Image classification data set "dataset" (ErvinCaraval/Redes-Neuronales-Proyecto-Practico on GitHub). Class labels (6): hoja amarilla, mosaic disease, roya, sanas, secas, tizon bacteriano.

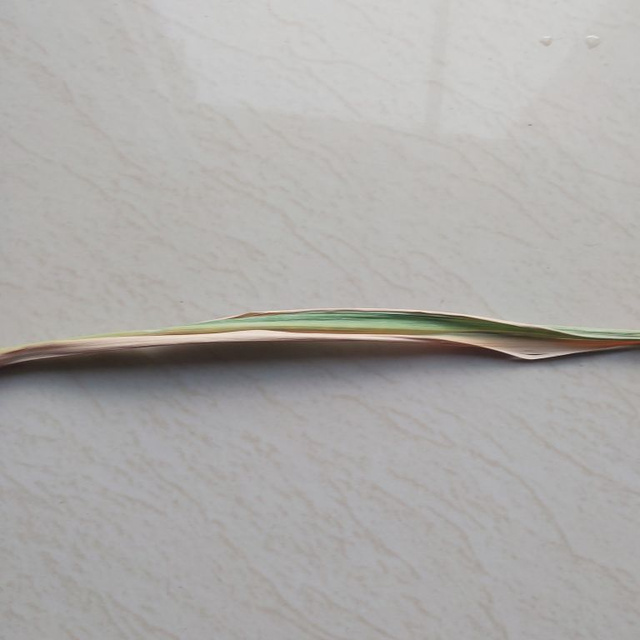
Label: secas

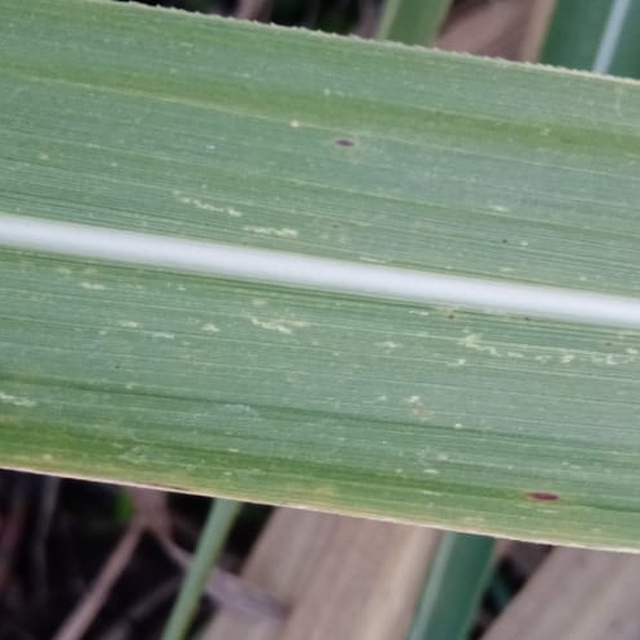
Label: mosaic disease

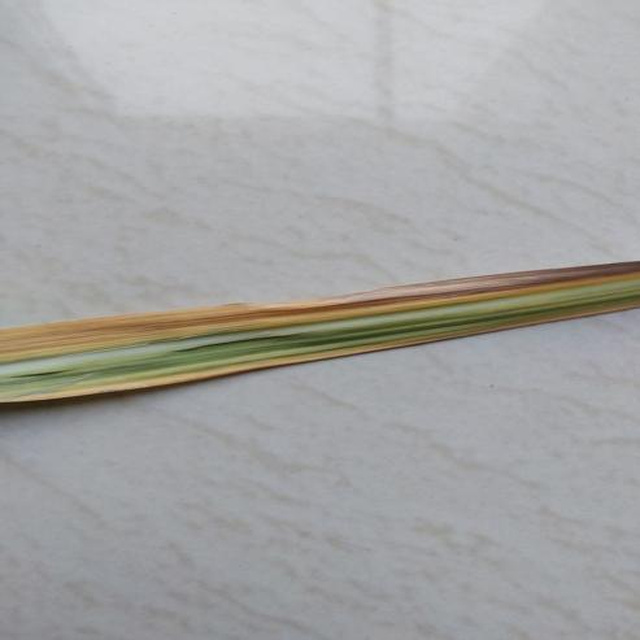
Label: hoja amarilla

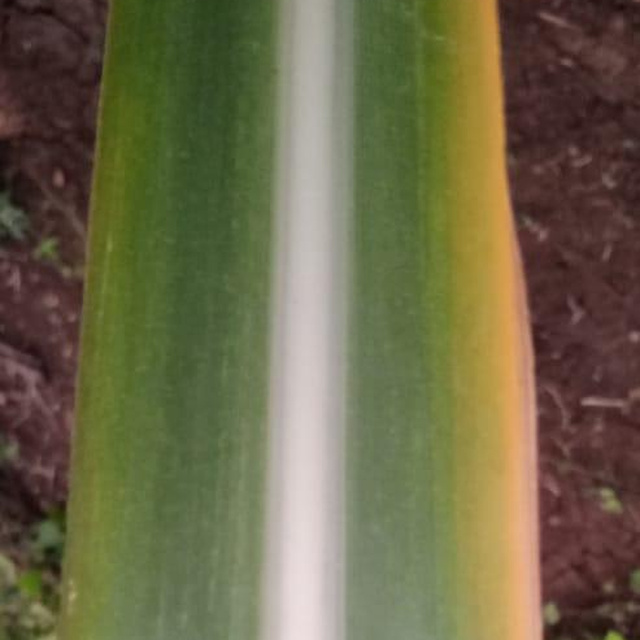
Label: hoja amarilla

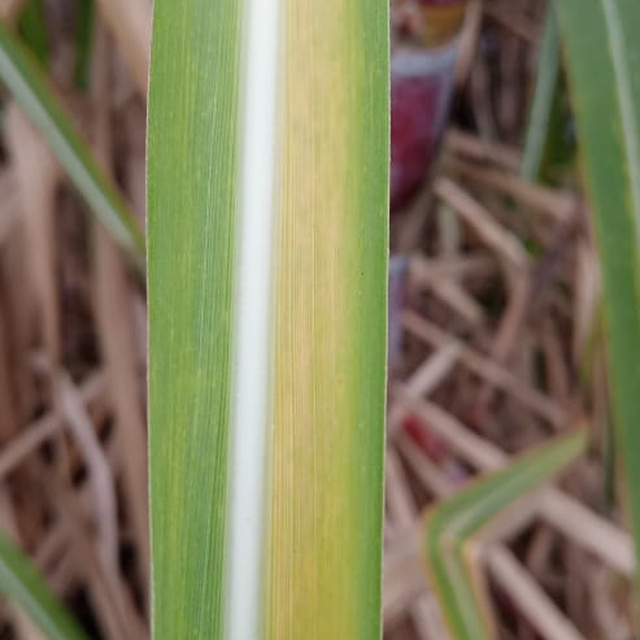
Label: hoja amarilla

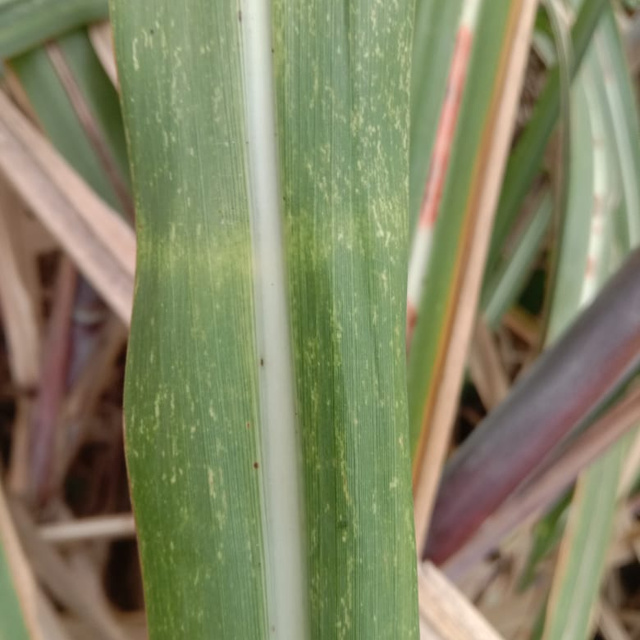
Label: mosaic disease
